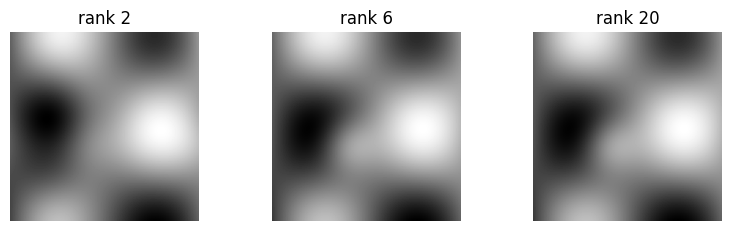

Write Python code to recreate this figure.
import numpy as np
print("NumPy version:", np.__version__)
# 环境自检：能正常导入即可
assert np.__version__ >= "1.24", "请升级 NumPy"
print("环境 OK")


# TODO 1.1 创建以下数组并打印属性
a = np.zeros((2, 3))          # 全 0
b = np.ones((3, 2))           # 全 1
c = np.full((2, 2), 7)        # 全 7
d = np.arange(0, 10, 2)       # 等差数列
e = np.linspace(0, 1, 5)      # 均匀 5 点
f = np.eye(3)                 # 单位阵
g = np.diag([1, 2, 3])        # 对角阵

for name, arr in [("a", a), ("b", b), ("c", c), ("d", d), ("e", e), ("f", f), ("g", g)]:
    print(f"{name}: shape={arr.shape}, dtype={arr.dtype}, size={arr.size}")


# TODO 1.2 把一个数组改成 2x5 并验证视图/拷贝
x = np.arange(10)
y = x.reshape(2, 5)
print("y.base is x ?", y.base is x)      # 预期 True（视图）
z = x.copy()
print("z 与 x 相互独立 ?", z.base is None or z.base is not x)  # 预期 True
# TODO: 修改 y[0,0]=99，观察 x 是否变化；再修改 z[0]=-1，观察 x 是否变化


# TODO 2.1 完成下列筛选
m = np.array([[1, -2, 3], [4, -5, 6], [-7, 8, 9]])
pos = m[m > 0]                 # 所有正数
row = m[(m[:, 0] > 0)]         # 第一列为正的整行
replaced = np.where(m < 0, 0, m)   # 负数置 0
print("pos =", pos)
print("row =", row)
print("replaced =", replaced)


# TODO 2.2 花式索引
X = np.arange(24).reshape(4, 6)
cross = X[np.ix_([0, 2], [1, 4])]   # 第 0,2 行 × 第 1,4 列
print(cross)


# TODO 3.1 手工判断形状并验证
A = np.zeros((4, 1, 6))
B = np.zeros((3, 6))
print("A+B shape =", (A + B).shape)      # 预期 (4,3,6)
# TODO 3.2 下面两行哪些可广播？分别运行并解释
# print((np.zeros((3,)) + np.zeros((4,))).shape)   # 预期报错
# print((np.zeros((3,1)) + np.zeros((3,))).shape)  # 预期报错
print(np.zeros((3, 1)) + np.zeros((1, 3)))        # 预期 (3,3)


# TODO 4.1 完成运算
v = np.array([2, 3]); w = np.array([3, 1])
print("v+w =", v + w)          # 逐元素
print("v·w =", v @ w)          # 点积
print("2v  =", 2 * v)

A = np.array([[1, 2], [3, 4]])
B = np.array([[5, 6], [7, 8]])
print("A*B =", A * B)          # ⚠️ 逐元素
print("A@B =", A @ B)          # 矩阵乘


# TODO 4.2 统计
S = np.array([[85, 90, 80], [78, 85, 90], [90, 95, 85]])
print("每列和 =", S.sum(axis=0))        # 三门课总分
print("每行和 =", S.sum(axis=1))        # 每个学生总分
print("每列均值 =", S.mean(axis=0))
print("全体标准差 =", S.std())


# TODO 5.1 解线性方程组
A = np.array([[3, 1], [1, 2]])
b = np.array([9, 8])
x = np.linalg.solve(A, b)
print("解 =", x)
print("验证 =", A @ x)          # 应等于 b
print("行列式 =", np.linalg.det(A))
print("条件数 =", np.linalg.cond(A))


# TODO 5.2 SVD 低秩近似
M = np.array([[1., 2., 3.], [4., 5., 6.], [7., 8., 9.], [10., 11., 12.]])
U, S, Vt = np.linalg.svd(M, full_matrices=False)
print("U", U.shape, "S", S.shape, "Vt", Vt.shape)   # (4,3) (3,) (3,3)
# 重构并比较
recon = U @ np.diag(S) @ Vt
print("重构误差 =", np.linalg.norm(M - recon))
# TODO: 只用前 2 个奇异值重建，比较误差
recon2 = U[:, :2] @ np.diag(S[:2]) @ Vt[:2, :]
print("rank2 误差 =", np.linalg.norm(M - recon2))


# TODO 6.1 poly1d 运算
p = np.poly1d([2, 3, 1])     # 2x^2+3x+1
print("p(5) =", p(5))
print("导数 =", p.deriv())
print("积分 =", p.integ())
q = np.poly1d([1, -1])
quotient, remainder = p / q    # poly1d 直接除返回 (商, 余数)
print("商 =", quotient)
print("余 =", remainder)


# TODO 6.2 拟合与过拟合观察
import numpy as np
rng = np.random.default_rng(7)
x = np.linspace(-2, 3, 40)
y_true = 2 * x**2 - 3 * x + 1
y = y_true + rng.normal(0, 2, x.size)

for deg in (1, 2, 5):
    coef = np.polyfit(x, y, deg)
    rmse = np.sqrt(np.mean((np.polyval(coef, x) - y) ** 2))
    print(f"deg={deg}  coeff={np.round(coef,3)}  trainRMSE={rmse:.3f}")
# TODO: 手动划分 train/test（前 28 训练、后 12 测试），比较 deg2 与 deg5 的测试 RMSE


import matplotlib.pyplot as plt
plt.rcParams["font.sans-serif"] = ["Microsoft YaHei", "SimHei", "DejaVu Sans"]
plt.rcParams["axes.unicode_minus"] = False
# TODO 7.1 综合任务（可参考 05-综合案例.md）
import numpy as np
import matplotlib.pyplot as plt

x = np.linspace(0, 1, 120); y = np.linspace(0, 1, 120)
X, Y = np.meshgrid(x, y)
img = (np.sin(6*X)*np.cos(6*Y) + np.exp(-((X-0.4)**2 + (Y-0.6)**2)*40)
       + 0.6*X - 0.4*Y)
img = (img - img.min()) / (img.max() - img.min())
U, S, Vt = np.linalg.svd(img, full_matrices=False)

for k in (2, 6, 20):
    A_k = U[:, :k] @ np.diag(S[:k]) @ Vt[:k, :]
    mse = np.mean((img - A_k) ** 2)
    params = k * (img.shape[0] + 1 + img.shape[1])
    print(f"rank={k}  MSE={mse:.5f}  压缩率={100*params/img.size:.1f}%")

plt.figure(figsize=(8, 2.4))
for i, k in enumerate([2, 6, 20]):
    plt.subplot(1, 3, i+1)
    plt.imshow(U[:, :k] @ np.diag(S[:k]) @ Vt[:k, :], cmap="gray")
    plt.title(f"rank {k}")
    plt.axis("off")
plt.tight_layout(); plt.savefig("svd_compression_lab.png")
print("已保存 svd_compression_lab.png")
